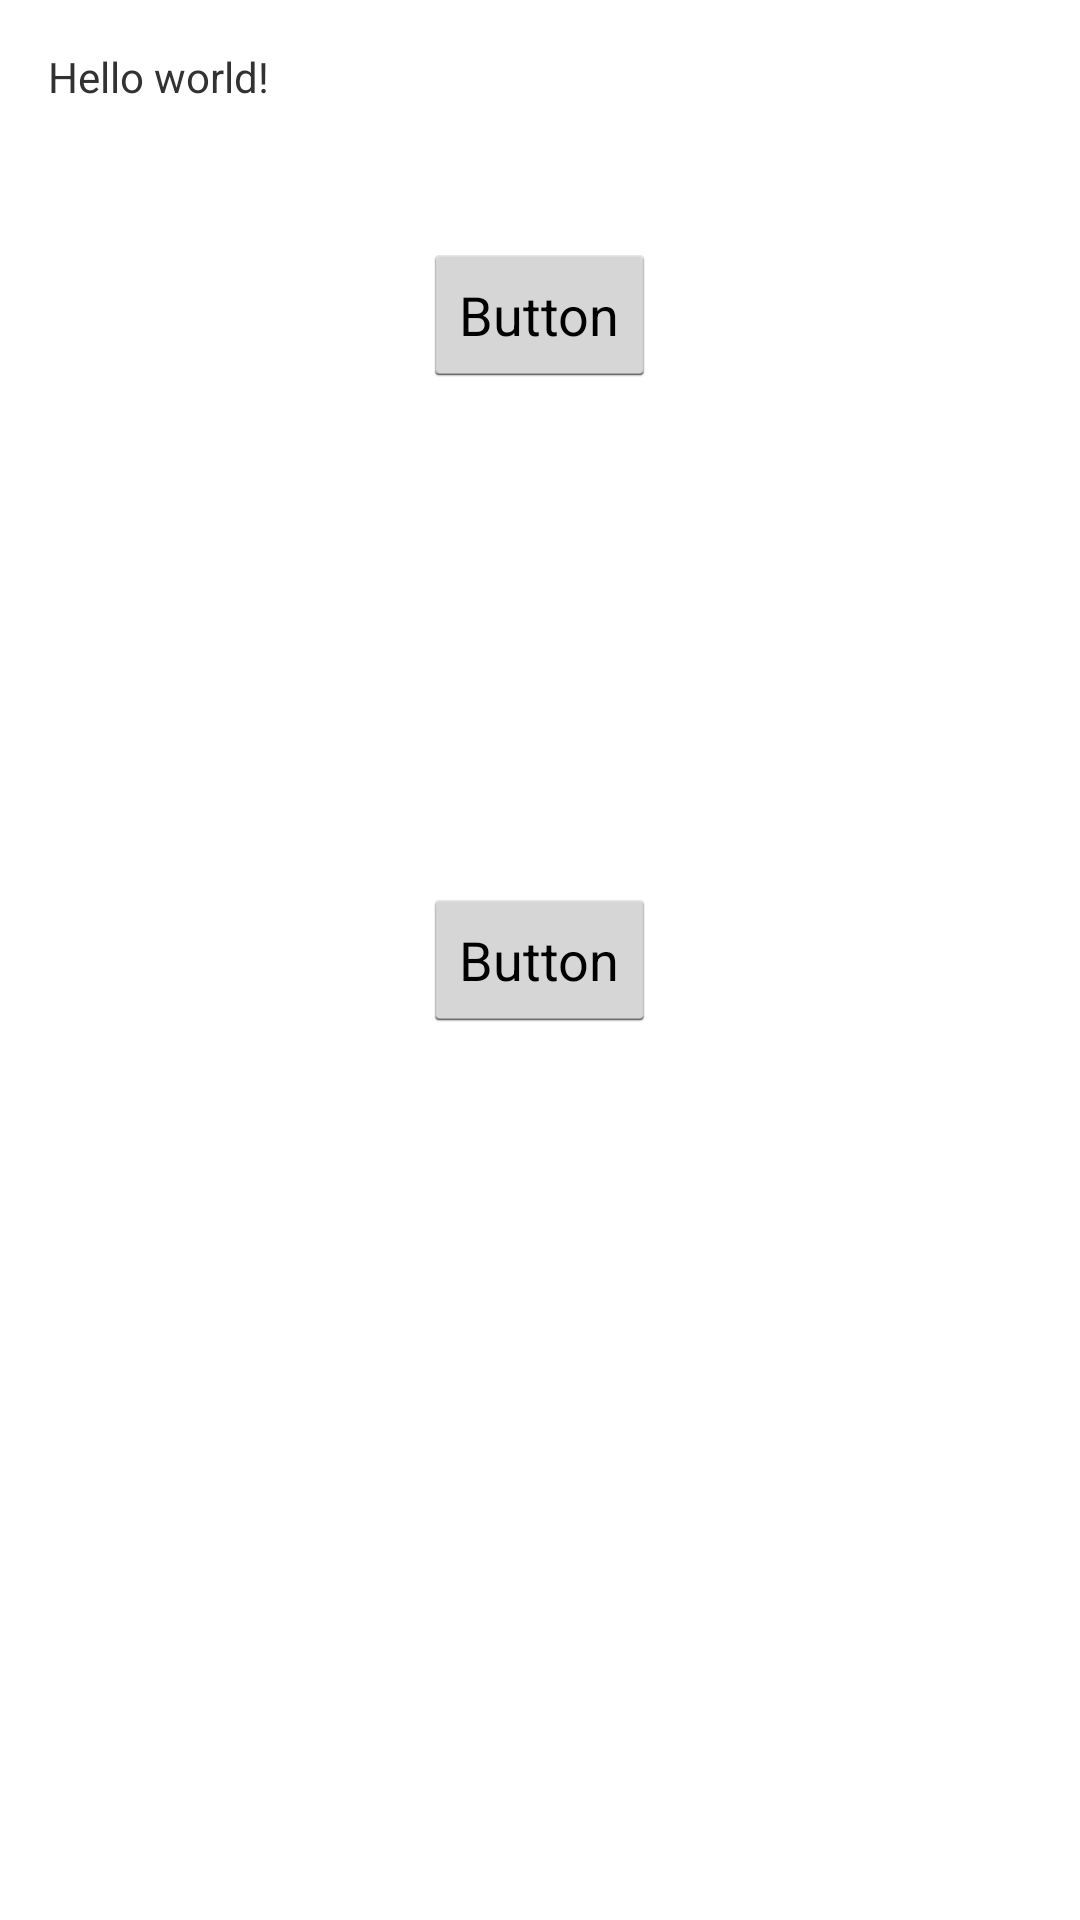

Write the Android layout XML for this screen, with the resource values it uses.
<!-- AndroidManifest.xml: application theme AppTheme -->
<!-- res/layout/activity_role_screen.xml -->
<RelativeLayout xmlns:android="http://schemas.android.com/apk/res/android"
    xmlns:tools="http://schemas.android.com/tools"
    android:layout_width="match_parent"
    android:layout_height="match_parent"
    android:paddingBottom="@dimen/activity_vertical_margin"
    android:paddingLeft="@dimen/activity_horizontal_margin"
    android:paddingRight="@dimen/activity_horizontal_margin"
    android:paddingTop="@dimen/activity_vertical_margin"
    tools:context=".RoleScreen" >

    <TextView
        android:id="@+id/textView1"
        android:layout_width="wrap_content"
        android:layout_height="wrap_content"
        android:text="@string/hello_world" />

    <Button
        android:id="@+id/button1"
        android:layout_width="wrap_content"
        android:layout_height="wrap_content"
        android:layout_below="@+id/textView1"
        android:layout_centerHorizontal="true"
        android:layout_marginTop="46dp"
        android:text="Button" />

    <Button
        android:id="@+id/button2"
        android:layout_width="wrap_content"
        android:layout_height="wrap_content"
        android:layout_alignLeft="@+id/button1"
        android:layout_centerVertical="true"
        android:text="Button" />

</RelativeLayout>
<!-- resources referenced by this layout -->
<resources>
  <dimen name="activity_horizontal_margin">16dp</dimen>
  <dimen name="activity_vertical_margin">16dp</dimen>
  <string name="hello_world">Hello world!</string>
  <style name="AppTheme" parent="AppBaseTheme">
                  
      </style>
  <style name="AppBaseTheme" parent="android:Theme.Light">
          
      </style>
</resources>
